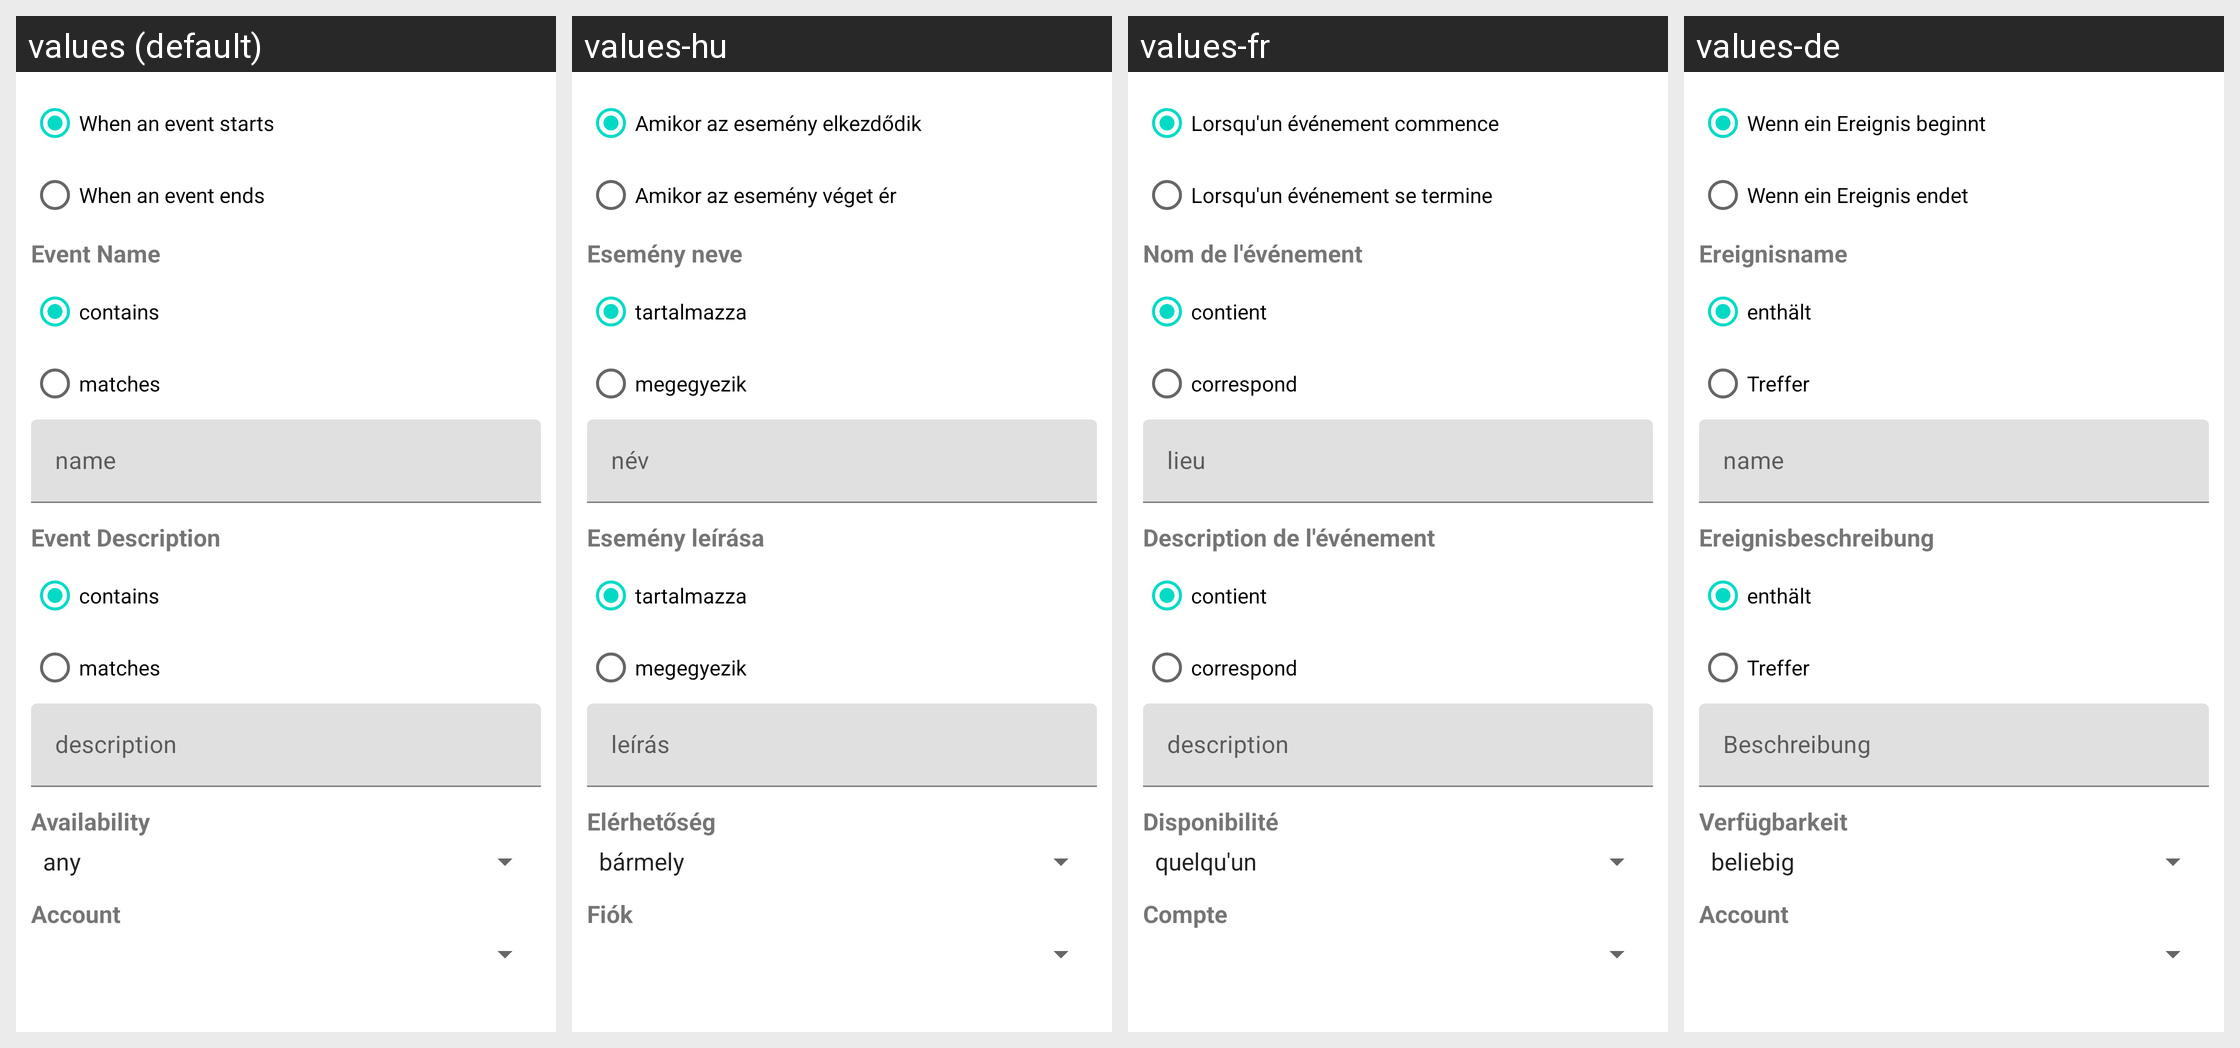

Strings drawn on this Android screen and how each of the app's shown locales translates them:
Android screen res/layout/fragment_configure_calendar_trigger.xml rendered under 4 locales, left to right: values (default), values-hu, values-fr, values-de. Device: Nexus 5 (rendered at 1080×1920; each locale shown at half size, 540×960, under a caption strip naming it); theme Theme.MaterialComponents.DayNight.NoActionBar.
Other locales in the repository, not shown: values-da, values-el, values-es, values-hr, values-it, values-ja, values-ko, values-nl, values-pl, values-pt, values-ru, values-zh-rCN, values-zh-rTW.
Strings drawn on this screen, with the default value and each locale's value (text and hints the layout hard-codes, and strings that could not be matched under every locale, appear in the picture but are not listed):

when_event_starts
  values: When an event starts
  values-hu: Amikor az esemény elkezdődik
  values-fr: Lorsqu'un événement commence
  values-de: Wenn ein Ereignis beginnt

when_event_ends
  values: When an event ends
  values-hu: Amikor az esemény véget ér
  values-fr: Lorsqu'un événement se termine
  values-de: Wenn ein Ereignis endet

event_name
  values: Event Name
  values-hu: Esemény neve
  values-fr: Nom de l'événement
  values-de: Ereignisname

contains
  values: contains
  values-hu: tartalmazza
  values-fr: contient
  values-de: enthält

matches
  values: matches
  values-hu: megegyezik
  values-fr: correspond
  values-de: Treffer

event_description
  values: Event Description
  values-hu: Esemény leírása
  values-fr: Description de l'événement
  values-de: Ereignisbeschreibung

availibility
  values: Availability
  values-hu: Elérhetőség
  values-fr: Disponibilité
  values-de: Verfügbarkeit

account
  values: Account
  values-hu: Fiók
  values-fr: Compte
  values-de: Account
